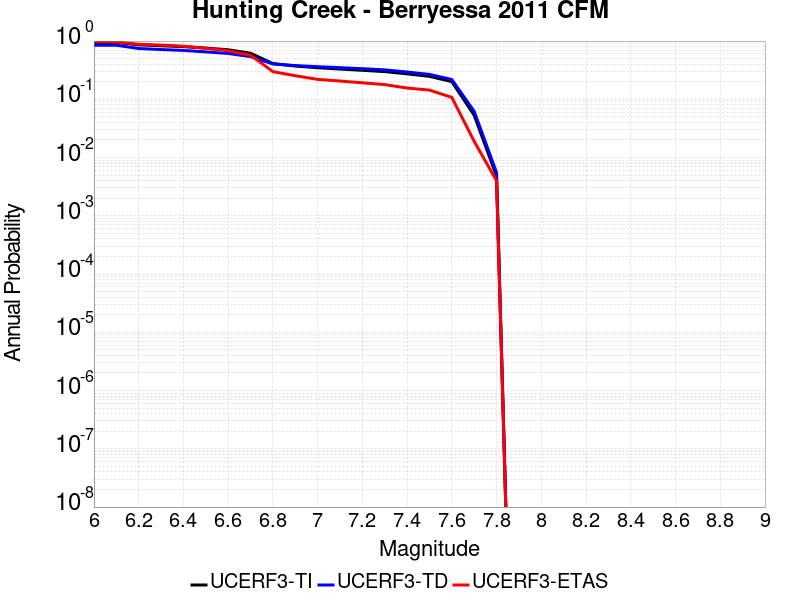

The table this chart was drawn from, first rows:
Magnitude, UCERF3-TI Prob, UCERF3-TD Prob, UCERF3-ETAS Prob
6.0, 0.9472, 0.8494, 0.98
6.1, 0.9467, 0.8486, 0.963
6.2, 0.8622, 0.7451, 0.883
6.3, 0.8298, 0.7155, 0.852
6.4, 0.8025, 0.6908, 0.816
6.5, 0.7579, 0.6521, 0.75
6.6, 0.7089, 0.6114, 0.682
6.7, 0.6179, 0.5417, 0.573
6.8, 0.411, 0.4041, 0.299
6.9, 0.3726, 0.3794, 0.254
7.0, 0.3484, 0.3631, 0.22
7.1, 0.331, 0.3496, 0.206
7.2, 0.3149, 0.3354, 0.192
7.3, 0.299, 0.3202, 0.179
7.4, 0.2736, 0.2941, 0.156
7.5, 0.2478, 0.2676, 0.144
7.6, 0.2015, 0.2189, 0.108
7.7, 0.0533, 0.06214, 0.019
7.8, 0.004796, 0.005518, 0.004
